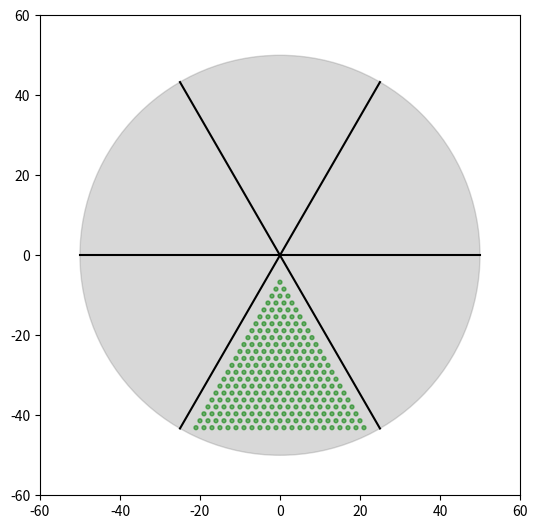

Recreate this plot in Python.
import numpy as np
import matplotlib.pyplot as plt
import matplotlib.patches as mpp

# Create figure with aspect ration = 1.0
fig = plt.figure(figsize=(6, 6))
ax = fig.add_axes([0.1, 0.1, 0.8, 0.8])

# Create the outer cylinder of the phantom
R = 50.0
derenzo_cyl = mpp.Circle((0, 0), radius=R, color="gray", alpha=0.3)
ax.add_patch(derenzo_cyl)
ax.set_xlim((-1.2*R, 1.2*R))
ax.set_ylim((-1.2*R, 1.2*R))

# Partition phantom into 6 sections
hpts = np.array([(-R, 0), (R, 0)])
plt.plot(*hpts.T, color='k')
th = -60. * (np.pi/180)
rot = np.array([(np.cos(th), -1*np.sin(th)),
                (np.sin(th), np.cos(th))])
hpts = np.dot(hpts, rot)
plt.plot(*hpts.T, color='k')
hpts = np.dot(hpts, rot)
plt.plot(*hpts.T, color='k')

# For a given feature size/separation, compute the number of rows & total 
# number of wells in the section
section_offset = 0.10 * R   # Well region offset from the true section bdries
well_sep = 1.0
r = well_sep / 2.0          # Feature size related to separation, for now
h_section = R - (2 * section_offset + 2 * r)
row_height = well_sep * np.sqrt(3)
num_rows = int(np.floor(h_section / row_height))

# Compute well locations given the well separation and number of rows
num_wells = np.sum(1 + np.arange(num_rows))
xs, ys = [], []
for i in range(num_rows):
    rn = i + 1
    for x in np.arange(-rn, rn, 2) + 1:
        xs.append(x * well_sep)
        ys.append(-(section_offset + row_height * rn))
locs = np.vstack((xs, ys)).T

# Plot wells
for xy in locs:
    cyl = mpp.Circle(xy, radius=r, color="green", alpha=0.5)
    ax.add_patch(cyl)

plt.show()
